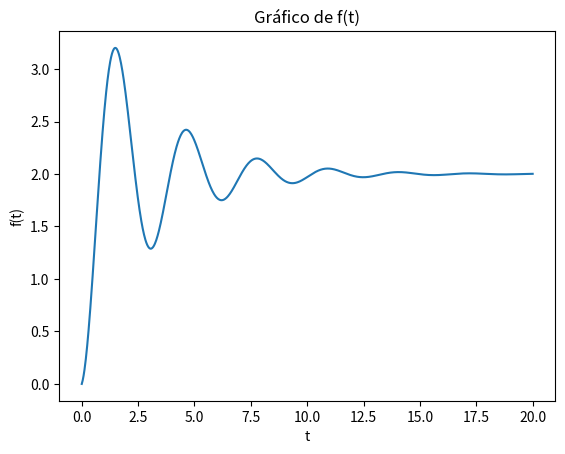

Recreate this plot in Python.
import numpy as np # Importamos la librería NumPy para trabajar con arrays
import matplotlib.pyplot as plt # Importamos la librería Matplotlib para hacer gráficos

# Definimos la función f(t)
def f(t):
    return 2 - 2*np.exp(-t/3)*np.cos(2*t)

# Creamos un array con los valores del eje x (t)
t = np.linspace(0, 20, 1000)

# Creamos un array con los valores correspondientes de f(t)
y = f(t)

# Creamos el gráfico y lo configuramos
plt.plot(t, y) # Graficamos los puntos (t, f(t))
plt.title('Gráfico de f(t)') # Añadimos un título al gráfico
plt.xlabel('t') # Añadimos una etiqueta para el eje x
plt.ylabel('f(t)') # Añadimos una etiqueta para el eje y

# Mostramos el gráfico
plt.show()
